Image classification data set "Region Growing" (Jisooyanim/Thesis on GitHub). Class labels (8): anthracnose, bacterial canker, cutting weevil, die back, gall midge, healthy, powdery mildew, sooty mould.

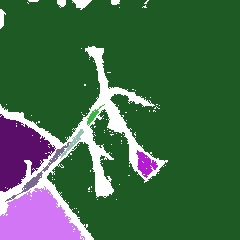
Label: cutting weevil

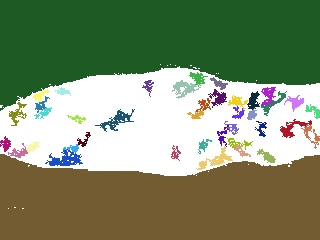
Label: powdery mildew

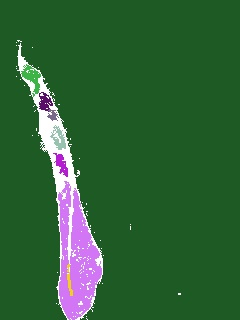
Label: die back

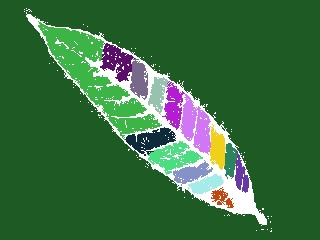
Label: healthy

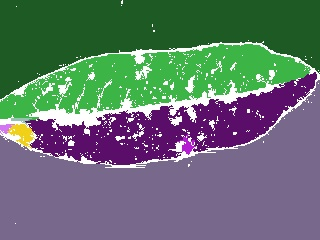
Label: sooty mould

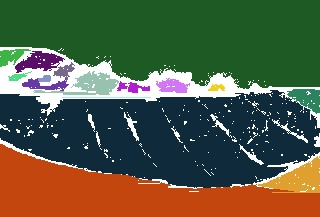
Label: gall midge
